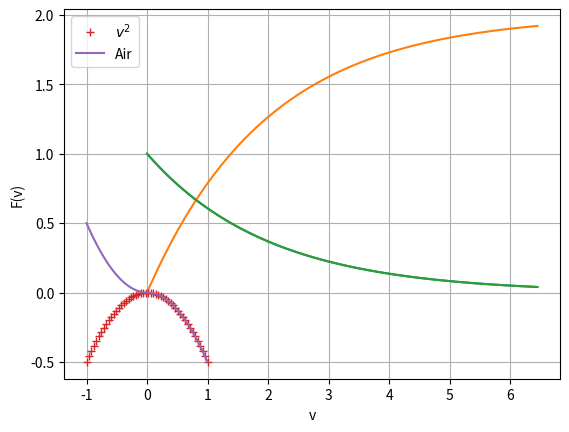

The matplotlib source for this figure:
import numpy as np                              #数値計算機能のインポート 別名np
import matplotlib.pyplot as plt                 #グラフ描画機能のインポート 別名plt
from scipy.integrate import odeint              #常微分方程式の数値解法をインポート
from matplotlib.animation import FuncAnimation  #アニメーション機能のインポート
from matplotlib import rc                       #各種設定機能のインポート
rc('animation', html='jshtml')                  #Colabでアニメーション表示可能にするための設定

def Boat(v, t):
  '''
  《例題１》の運動方程式
  '''
  dvdt = -0.5*v # 運動方程式
  return dvdt

t0 = 0              # 初期時刻
dt = 0.05           # 時間ステップ
tn = 130            # データ長
t1 = t0 + dt*(tn-1) # 終端時刻

t = np.linspace(t0, t1, tn) # 時間軸を表す等差数列
print(t)

v0 = 1 # 初速度〔m/s〕

vt = odeint(Boat, v0, t) # これで解ける

print(vt)

v = vt[:,0] # 時間軸 t に合せて，解も横ベクトルにしておく

plt.plot(t, v)      # グラフの作成
plt.xlabel('t')     # 横軸のラベル
plt.ylabel('v(t)')  # 縦軸のラベル

dvdt = np.gradient(v, t, edge_order=2) # v の時間微分

print(dvdt + 0.5*v)

def Boat2(xv, t):
  '''
  《例題１の続き》の運動方程式
  '''
  x, v = xv

  dxdt = v      # 追加した方程式
  dvdt = -0.5*v #《例題１》の運動方程式

  return [dxdt, dvdt] #２式をまとめて返す

t0 = 0              # 初期時刻
dt = 0.05           # 時間ステップ
tn = 130            # データ長
t1 = t0 + dt*(tn-1) # 終端時刻

t = np.linspace(t0, t1, tn) # 時間軸を表す等差数列
print(t)

x0 = 0 #初期位置〔m〕
v0 = 1 #初速度〔m/s〕

xvt = odeint(Boat2, [x0, v0], t) # これで解ける

print(xvt) # [位置，速度] が時刻毎に縦に並んでいる

xt = xvt[:,0] #最初の列（位置）を取り分ける

plt.plot(t, xt) #位置 x(t) グラフのプロット
plt.xlabel('t')  #横軸のラベル
plt.ylabel('x(t)')  #縦軸のラベル

vt = xvt[:,1] #次の列（速度）を取り分ける

plt.plot(t, vt) #速度 v(t) グラフのプロット
plt.xlabel('t')  #横軸のラベル
plt.ylabel('v(t)')  #縦軸のラベル

def animate_Boat(motion):
  '''
  数値解をアニメーション表示する
  '''

  # グラフ用紙の設定
  # fig グラフ用紙
  # ax  座標軸
  fig, ax= plt.subplots(1, 1, figsize=(8,2)) #グラフ用紙(ax)を1行,1列(1枚)用意

  # アニメーション１コマの描画
  def each_frame(i):
    ax.cla() #グラフ用紙を白紙にリセット
    ax.set_xlim(-1,3) #x軸の範囲
    ax.set_ylim(-1,1) #y軸の範囲
    ax.grid()

    # 質点の描画（y方向は0）
    x = motion[i] # x座標
    y = 0         # y座標 存在しないので0
    ax.plot(x, y, 'o')

  # アニメーションデータの作成
  n = len(motion) # コマ数
  anim = FuncAnimation(
      fig,
      each_frame,
      interval=80,
      frames=n
  )

  plt.close()
  return anim

animate_Boat(xt)

def plot_teikou():
  '''
  空気抵抗と2次関数の違い
  '''
  v = np.linspace(-1,1,50) # 速度軸
  c = 0.5 # 仮の抵抗係数

  Q = -c*v*v         # 普通の2次関数
  F = -c*np.abs(v)*v # 空気抵抗

  plt.plot(v, Q, '+', label='$v^2$')
  plt.plot(v, F, label='Air')
  plt.xlabel('v')
  plt.ylabel('F(v)')
  plt.grid()
  plt.legend()

plot_teikou()

def Shoot(xvyw, t):
  '''
  大気中の放物運動の運動方程式
  '''
  x, v, y, w = xvyw
  m = 1
  c = 0.01 #野球ボールよりだいぶ大きいかも？
  g = 9.8

  # x 方向
  dxdt = v
  dvdt = -(c/m)* v*np.abs(v)

  # y 方向
  dydt = w
  dwdt = -(c/m)* w*np.abs(w) -g

  return [dxdt, dvdt, dydt, dwdt] #４式をまとめて返す

t = np.linspace(0, 6, 120)

kmph  = 132               # km/h
mps   = kmph*1000 / 60**2 # m/s
angle = np.pi/4           # π/4 = 45度
x0 = 0                    # x方向の初期位置〔m〕
v0 = mps * np.cos(angle)  # x方向の初速度〔m/s〕
y0 = 2                    # y方向の初期位置〔m〕
w0 = mps * np.sin(angle)  # y方向の初速度〔m/s〕

xvywt = odeint(Shoot, [x0, v0, y0, w0], t) # 運動方程式を解く

xt = xvywt[:,0] # x 方向の位置〔m〕
vt = xvywt[:,1] # x 方向の速度〔m/s〕
yt = xvywt[:,2] # y 方向の位置〔m〕
wt = xvywt[:,3] # y 方向の速度〔m/s〕

def animate_Shoot(xt, yt):
  '''
  数値解をアニメーション表示する
  '''
  # グラフ用紙の設定
  # fig グラフ用紙
  # ax  座標軸
  fig, ax= plt.subplots(1, 1, figsize=(5,2)) #グラフ用紙(ax)を1行,1列(1枚)用意

  # アニメーション１コマの描画
  def each_frame(i):
    ax.cla() #グラフ用紙を白紙にリセット
    ax.set_xlim(-1,100) #x軸の範囲
    ax.set_ylim(-1,40) #y軸の範囲
    ax.grid()

    # 運動の描画
    x = xt[i] # x座標
    y = yt[i] # y座標
    ax.plot(x, y, '.r') # 質点
    ax.plot(xt[:i], yt[:i], '-r', lw=0.5) #軌跡

  # アニメーションデータの作成
  n = len(xt) # コマ数
  anim = FuncAnimation(
      fig,
      each_frame,
      interval=80,
      frames=n
  )

  plt.close()
  return anim

animate_Shoot(xt, yt)

def design_Shoot(angle_deg):
  '''
  与えられた角度で，アニメーションまで一括処理する
  '''
  t = np.linspace(0, 7, 140)

  def shoot(deg):

    angle = deg/180 * np.pi # 度→ラジアン

    kmph  = 132               # km/h
    mps   = kmph*1000 / 60**2 # m/s
    x0 = 0                    # x方向の初期位置〔m〕
    v0 = mps * np.cos(angle)  # x方向の初速度〔m/s〕
    y0 = 2                    # y方向の初期位置〔m〕
    w0 = mps * np.sin(angle)  # y方向の初速度〔m/s〕

    xvywt = odeint(Shoot, [x0, v0, y0, w0], t) # 運動方程式を解く

    xt = xvywt[:,0] # x 方向の位置〔m〕
    yt = xvywt[:,2] # y 方向の位置〔m〕

    return [xt, yt]

  xt, yt = shoot( angle_deg )
  xt45, yt45 = shoot( 45 )    # 比較用

  # アニメーション
  fig, ax= plt.subplots(1, 1, figsize=(5,2)) #グラフ用紙(ax)を1行,1列(1枚)用意

  def each_frame(i):
    ax.cla() #グラフ用紙を白紙にリセット
    ax.set_xlim(-1,100) #x軸の範囲
    ax.set_ylim(-1,40) #y軸の範囲

    # 質点の描画
    ax.plot(xt[i], yt[i], '.r', label='new') #質点
    ax.plot(xt[:i], yt[:i], '-r', lw=0.5)    #軌跡

    # 45度の場合
    ax.plot(xt45[i], yt45[i], '.k', label='45') #質点
    ax.plot(xt45[:i], yt45[:i], ':k', lw=0.5)   #軌跡

    ax.grid()
    ax.legend()

  # アニメーションデータの作成
  n = len(xt) # コマ数
  anim = FuncAnimation(
      fig,
      each_frame,
      interval=80,
      frames=n
  )

  plt.close()
  return anim

design_Shoot(angle_deg=60) # この場合は，2つの軌跡が重なります

